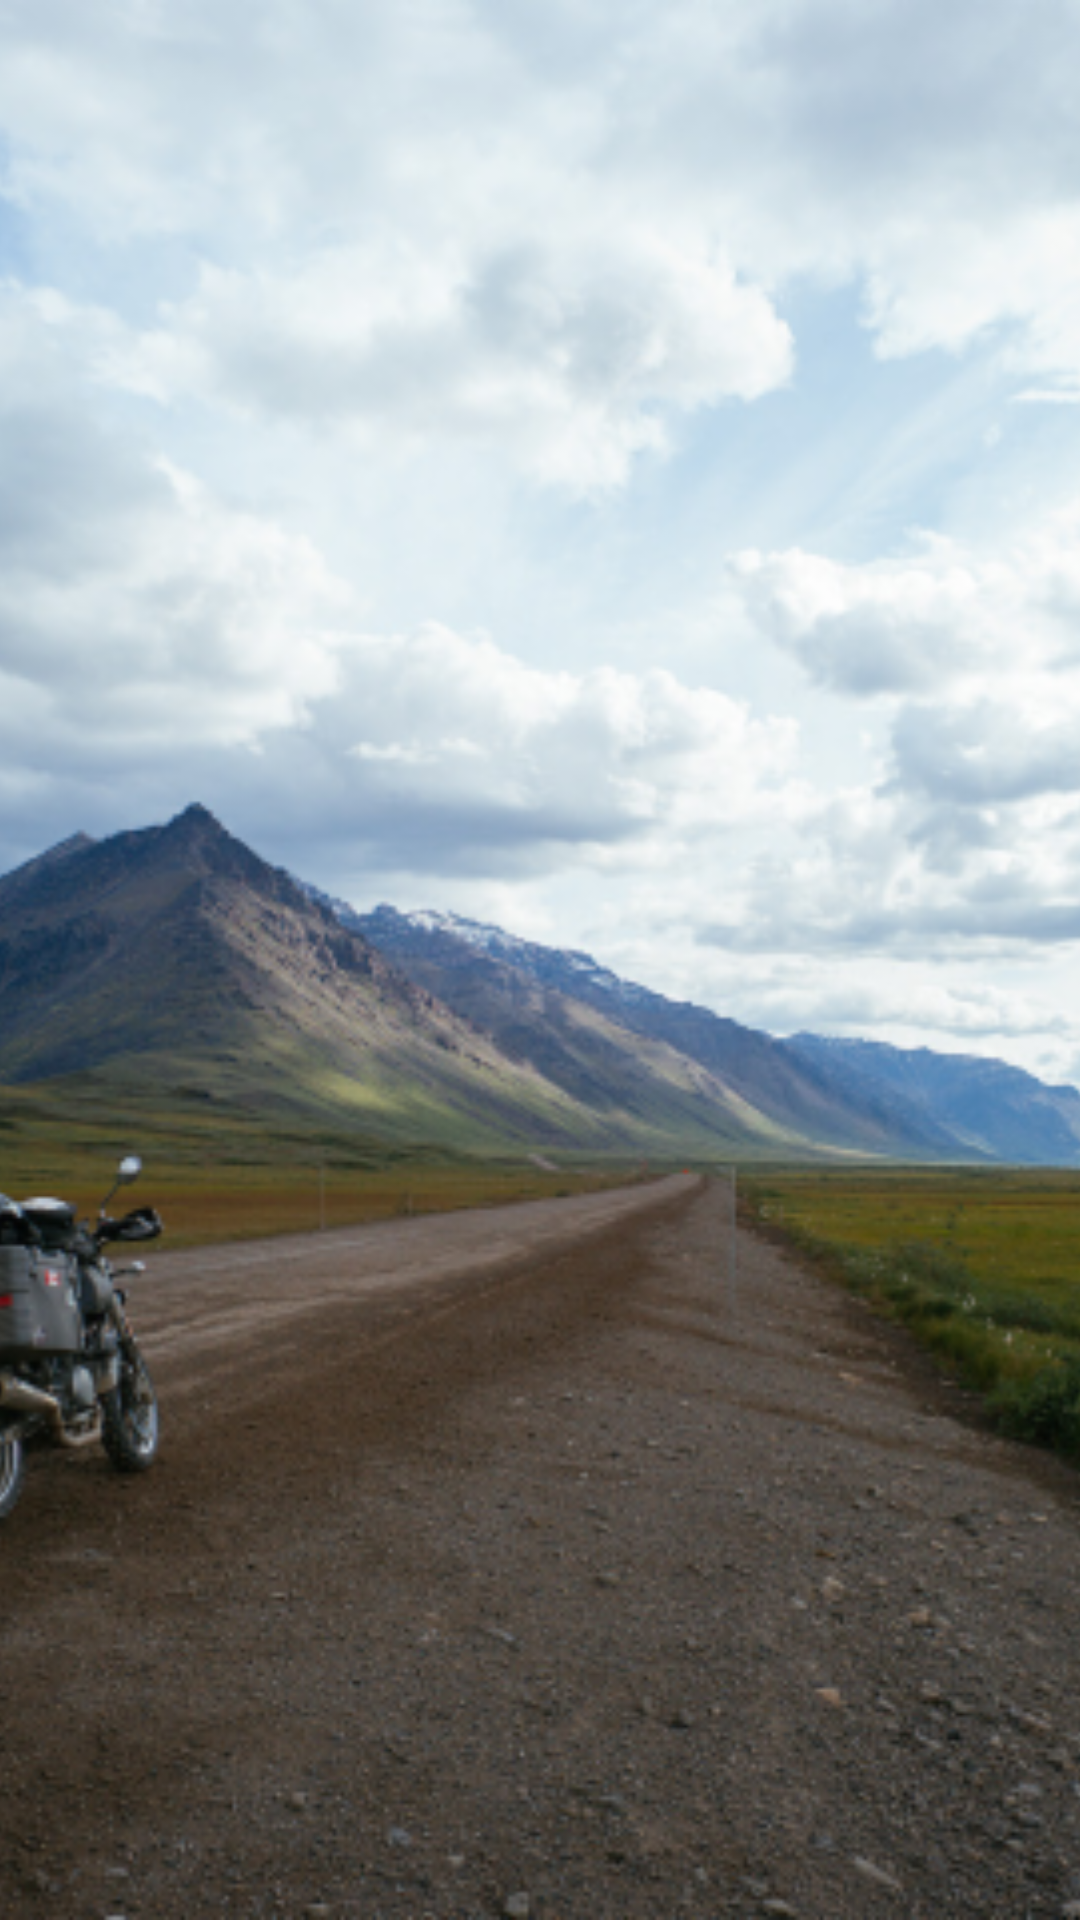

Android layout source for this screen:
<!-- AndroidManifest.xml: application theme AppTheme -->
<!-- res/layout/image_slider.xml -->
<?xml version="1.0" encoding="utf-8"?>
<FrameLayout xmlns:android="http://schemas.android.com/apk/res/android"
    xmlns:app="http://schemas.android.com/apk/res-auto"
    android:layout_width="match_parent" android:layout_height="match_parent">

    <ImageView
        android:id="@+id/image"
        android:layout_width="fill_parent"
        android:layout_height="fill_parent"
        android:layout_gravity="center"
        android:scaleType="centerCrop"
        android:adjustViewBounds="true"
        android:src="@drawable/bike" />

</FrameLayout>
<!-- resources referenced by this layout -->
<resources>
  <!-- drawable bike: png bitmap (drawable-mdpi, 714078 bytes) -->
  <style name="AppTheme" parent="Theme.AppCompat.Light.DarkActionBar">
          
          <item name="colorPrimary">@color/colorPrimary</item>
          <item name="colorPrimaryDark">@color/colorPrimaryDark</item>
          <item name="colorAccent">@color/colorAccent</item>
      </style>
  <color name="colorPrimary">#0f81ff</color>
  <color name="colorPrimaryDark">#0f81ff</color>
  <color name="colorAccent">#fff</color>
</resources>
